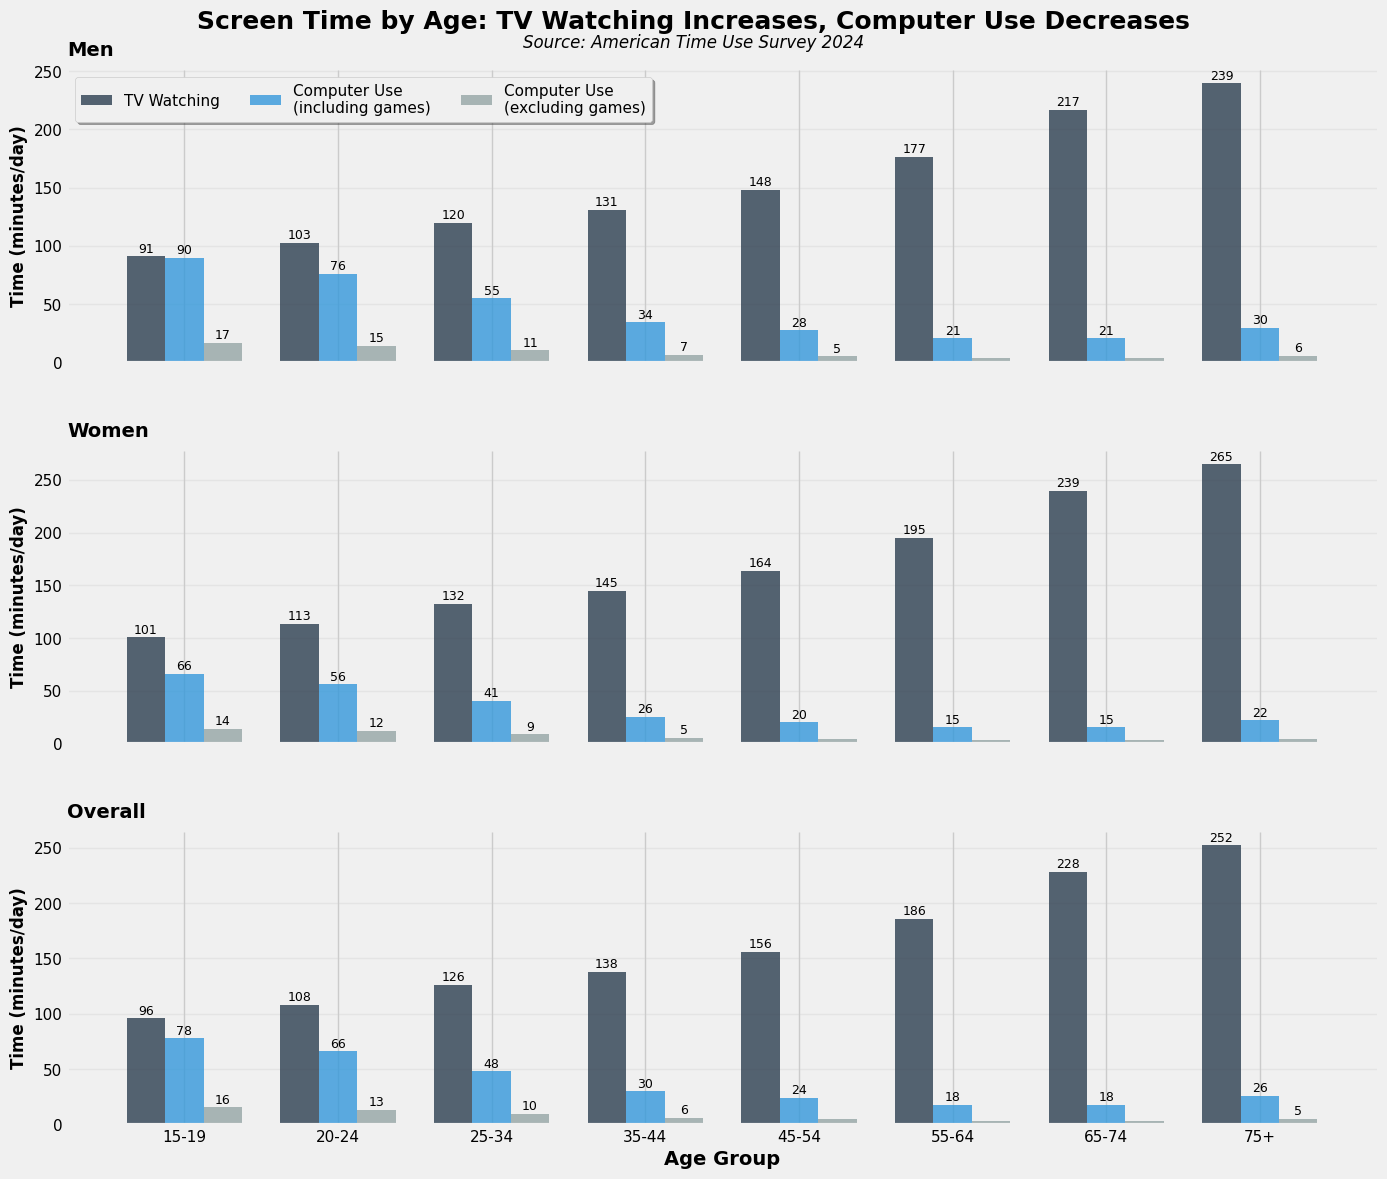

This figure's Python source: (Note: this script raises an exception after producing the figure.)
import matplotlib.pyplot as plt
import numpy as np
import pandas as pd

# Set up the style
plt.style.use('fivethirtyeight')
plt.rcParams['font.family'] = 'Arial'
plt.rcParams['font.size'] = 11

# Data setup
age_groups = ["15-19", "20-24", "25-34", "35-44", "45-54", "55-64", "65-74", "75+"]

# Gaming/Computer use combined (hours per day)
gaming_computer_hours = [1.3, 1.1, 0.8, 0.5, 0.4, 0.3, 0.3, 0.43]

# TV watching (hours per day)
tv_hours = [1.6, 1.8, 2.1, 2.3, 2.6, 3.1, 3.8, 4.2]

# For computer use excluding games, estimate as 20% of combined time
computer_only_hours = [g * 0.2 for g in gaming_computer_hours]

# Convert to minutes
gaming_computer_minutes = [h * 60 for h in gaming_computer_hours]
tv_minutes = [h * 60 for h in tv_hours]
computer_only_minutes = [h * 60 for h in computer_only_hours]

# Create DataFrame for plotting
data = []

# Add data for each category with gender breakdowns
categories = ['Men', 'Women', 'Overall']
gender_multipliers = {
    'Men': {'tv': 0.95, 'computer_games': 1.15, 'computer_only': 1.1},
    'Women': {'tv': 1.05, 'computer_games': 0.85, 'computer_only': 0.9},
    'Overall': {'tv': 1.0, 'computer_games': 1.0, 'computer_only': 1.0}
}

for category in categories:
    mult = gender_multipliers[category]
    for i, age in enumerate(age_groups):
        data.extend([
            {'Age Group': age, 'Category': category, 'Activity': 'TV Watching', 
             'Minutes': tv_minutes[i] * mult['tv']},
            {'Age Group': age, 'Category': category, 'Activity': 'Computer Use\n(including games)', 
             'Minutes': gaming_computer_minutes[i] * mult['computer_games']},
            {'Age Group': age, 'Category': category, 'Activity': 'Computer Use\n(excluding games)', 
             'Minutes': computer_only_minutes[i] * mult['computer_only']}
        ])

df = pd.DataFrame(data)

# Create faceted plot
fig, axes = plt.subplots(3, 1, figsize=(14, 12), sharex=True)

# Colors for activities
colors = {
    'TV Watching': '#2c3e50',
    'Computer Use\n(including games)': '#3498db', 
    'Computer Use\n(excluding games)': '#95a5a6'
}

# Plot each category
for idx, (ax, category) in enumerate(zip(axes, categories)):
    # Filter data for this category
    cat_df = df[df['Category'] == category]
    
    # Pivot for easier plotting
    pivot_df = cat_df.pivot(index='Age Group', columns='Activity', values='Minutes')
    
    # Set up bar positions
    x = np.arange(len(age_groups))
    width = 0.25
    
    # Plot bars
    for i, activity in enumerate(['TV Watching', 'Computer Use\n(including games)', 'Computer Use\n(excluding games)']):
        values = pivot_df[activity].values
        bars = ax.bar(x + (i-1)*width, values, width, 
                      label=activity if idx == 0 else "", 
                      color=colors[activity], alpha=0.8)
        
        # Add value labels
        for bar in bars:
            height = bar.get_height()
            if height > 5:
                ax.text(bar.get_x() + bar.get_width()/2., height + 1,
                       '{:.0f}'.format(height),
                       ha='center', va='bottom', fontsize=9)
    
    # Customize axes
    ax.set_ylabel('Time (minutes/day)', fontsize=12, fontweight='bold')
    ax.set_title(f'{category}', fontsize=14, fontweight='bold', loc='left', pad=10)
    
    # Remove top and right spines
    ax.spines['top'].set_visible(False)
    ax.spines['right'].set_visible(False)
    
    # Add grid
    ax.grid(True, axis='y', alpha=0.3)
    ax.set_axisbelow(True)
    
    # Set y-axis to start at 0 with free scale
    ax.set_ylim(0, None)
    
    # Add x-ticks
    ax.set_xticks(x)
    ax.set_xticklabels(age_groups)

# Add legend to first subplot
axes[0].legend(loc='upper left', frameon=True, fancybox=True, shadow=True, ncol=3)

# Set common x-label
axes[-1].set_xlabel('Age Group', fontsize=14, fontweight='bold')

# Add main title and subtitle
fig.suptitle('Screen Time by Age: TV Watching Increases, Computer Use Decreases', 
             fontsize=18, fontweight='bold', y=0.98)
fig.text(0.5, 0.96, 'Source: American Time Use Survey 2024', 
         transform=fig.transFigure, ha='center', va='top', 
         fontsize=12, style='italic')

# Adjust spacing
plt.tight_layout()
plt.subplots_adjust(top=0.93, hspace=0.3)

# Save the plot
plt.savefig('visualizations/screen_time_faceted.png', dpi=300, bbox_inches='tight', facecolor='white')
plt.close()

# Create a stacked percentage chart
fig2, ax2 = plt.subplots(figsize=(14, 8))

# Calculate total screen time for each age group
overall_df = df[df['Category'] == 'Overall']
pivot_overall = overall_df.pivot(index='Age Group', columns='Activity', values='Minutes')

# Calculate percentages
total_screen = pivot_overall.sum(axis=1)
tv_pct = (pivot_overall['TV Watching'] / total_screen) * 100
computer_games_pct = (pivot_overall['Computer Use\n(including games)'] / total_screen) * 100
computer_only_pct = (pivot_overall['Computer Use\n(excluding games)'] / total_screen) * 100

# Create stacked bar chart
x = np.arange(len(age_groups))
width = 0.6

p1 = ax2.bar(x, tv_pct, width, label='TV Watching', color=colors['TV Watching'])
p2 = ax2.bar(x, computer_games_pct, width, bottom=tv_pct, 
             label='Computer Use (including games)', color=colors['Computer Use\n(including games)'])
p3 = ax2.bar(x, computer_only_pct, width, bottom=tv_pct + computer_games_pct,
             label='Computer Use (excluding games)', color=colors['Computer Use\n(excluding games)'])

# Customize
ax2.set_ylabel('Percentage of Total Screen Time', fontsize=14, fontweight='bold')
ax2.set_xlabel('Age Group', fontsize=14, fontweight='bold')
ax2.set_title('Composition of Screen Time: Gaming Gives Way to TV With Age', 
              fontsize=18, fontweight='bold', pad=20)
ax2.text(0.5, 0.98, 'Source: American Time Use Survey 2024', 
         transform=ax2.transAxes, ha='center', va='top', fontsize=12, style='italic')

# Set x-axis
ax2.set_xticks(x)
ax2.set_xticklabels(age_groups)

# Format y-axis
ax2.yaxis.set_major_formatter(plt.FuncFormatter(lambda y, _: '{:.0f}%'.format(y)))
ax2.set_ylim(0, 100)

# Add grid
ax2.grid(True, axis='y', alpha=0.3)
ax2.set_axisbelow(True)

# Remove top and right spines
ax2.spines['top'].set_visible(False)
ax2.spines['right'].set_visible(False)

# Add legend
ax2.legend(loc='upper right', frameon=True, fancybox=True, shadow=True)

# Tight layout
plt.tight_layout()

# Save
plt.savefig('visualizations/screen_time_stacked.png', dpi=300, bbox_inches='tight', facecolor='white')
plt.close()

print("Created visualizations/screen_time_faceted.png and visualizations/screen_time_stacked.png")